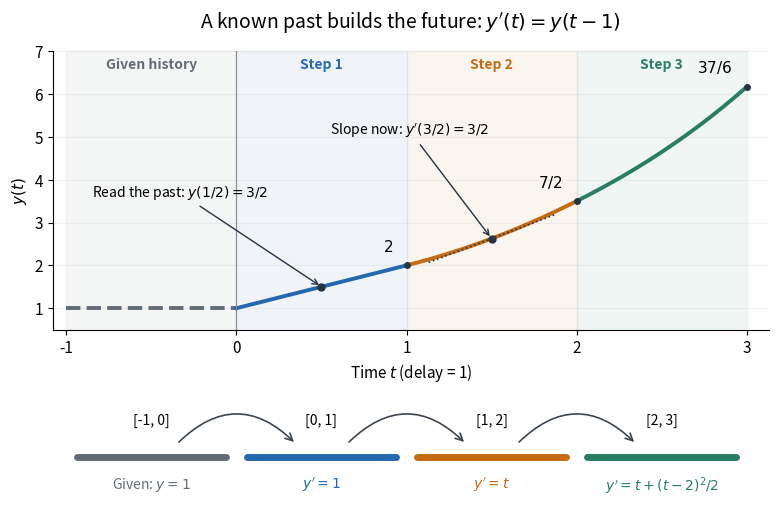

Write Python code to recreate this figure. (Note: this script raises an exception after producing the figure.)
"""Exact polynomial method-of-steps diagram; Python 3.14, NumPy 2.3, Matplotlib 3.10.

Run from _media; writes delay-equation-history-and-steps.png in the CWD.
"""

from pathlib import Path

import matplotlib.pyplot as plt
import numpy as np
from matplotlib.patches import FancyArrowPatch


def exact(t):
    """y'=y(t-1), history 1, restricted to -1 <= t <= 3."""
    t = np.asarray(t)
    return 1 + np.maximum(t, 0) + np.maximum(t - 1, 0) ** 2 / 2 + np.maximum(t - 2, 0) ** 3 / 6


def main():
    probes = np.array([0.2, 0.8, 1.3, 1.8, 2.2, 2.7])
    derivative = 1 + np.maximum(probes - 1, 0) + np.maximum(probes - 2, 0) ** 2 / 2
    assert np.allclose(derivative, exact(probes - 1), rtol=0, atol=1e-14)
    assert np.allclose(exact([0, 1, 2, 3]), [1, 2, 7 / 2, 37 / 6])

    plt.rcParams.update({"font.size": 11, "axes.spines.top": False, "axes.spines.right": False})
    fig = plt.figure(figsize=(8, 5.5), dpi=120, facecolor="white")
    grid = fig.add_gridspec(2, 1, height_ratios=[3.1, 1], hspace=0.42)
    ax = fig.add_subplot(grid[0])
    lower = fig.add_subplot(grid[1])
    colors = ["#636b74", "#2468ad", "#c66b13", "#287e60"]
    labels = ["Given history", "Step 1", "Step 2", "Step 3"]
    for index, (start, color, label) in enumerate(zip(range(-1, 3), colors, labels)):
        t = np.linspace(start, start + 1, 181)
        ax.axvspan(start, start + 1, color=color, alpha=0.065)
        ax.plot(t, exact(t), color=color, lw=2.8, ls="--" if index == 0 else "-")
        ax.text(start + 0.5, 6.6, label, ha="center", color=color, weight="bold", fontsize=10)
    for t, label in [(1, "$2$"), (2, "$7/2$"), (3, "$37/6$")]:
        ax.plot(t, exact(t), "o", color="#263442", ms=4)
        ax.annotate(label, (t, exact(t)), xytext=(-10, 10), textcoords="offset points", ha="right")
    ax.plot([0.5, 1.5], exact([0.5, 1.5]), "o", color="#263442", ms=5, zorder=5)
    tangent_t = np.array([1.13, 1.87])
    ax.plot(tangent_t, 21 / 8 + 1.5 * (tangent_t - 1.5), color="#263442", lw=1.2, ls=":")
    ax.annotate("Read the past: $y(1/2)=3/2$", (0.5, 1.5), xytext=(-0.85, 3.6),
                arrowprops={"arrowstyle": "->", "color": "#263442"}, fontsize=10)
    ax.annotate("Slope now: $y'(3/2)=3/2$", (1.5, 21 / 8), xytext=(0.55, 5.05),
                arrowprops={"arrowstyle": "->", "color": "#263442"}, fontsize=10)
    ax.axvline(0, color="#8a8a8a", lw=0.8)
    ax.set(xlim=(-1.08, 3.13), ylim=(0.5, 7), xticks=range(-1, 4), ylabel="$y(t)$", xlabel="Time $t$ (delay = 1)")
    ax.grid(axis="y", alpha=0.16)
    ax.set_title("A known past builds the future: $y'(t)=y(t-1)$", pad=17, fontsize=14)

    lower.set(xlim=(-1.08, 3.13), ylim=(-0.1, 1.5))
    lower.axis("off")
    formulas = ["Given: $y=1$", "$y'=1$", "$y'=t$", "$y'=t+(t-2)^2/2$"]
    for start, color, label in zip(range(-1, 3), colors, formulas):
        lower.plot([start + 0.06, start + 0.94], [0.6, 0.6], color=color, lw=5, solid_capstyle="round")
        lower.text(start + 0.5, 0.28, label, ha="center", va="top", fontsize=10, color=color)
        lower.text(start + 0.5, 1.18, f"[{start}, {start + 1}]", ha="center", fontsize=10)
    for boundary in [0, 1, 2]:
        lower.add_patch(FancyArrowPatch((boundary - 0.35, 0.84), (boundary + 0.35, 0.84),
                                       connectionstyle="arc3,rad=-0.5", arrowstyle="->", mutation_scale=13,
                                       color="#3d4650", lw=1.2))
    fig.subplots_adjust(left=0.08, right=0.975, top=0.88, bottom=0.07)
    fig.savefig(Path(__file__).stem + ".png", facecolor="white")
    plt.close(fig)


if __name__ == "__main__":
    main()
